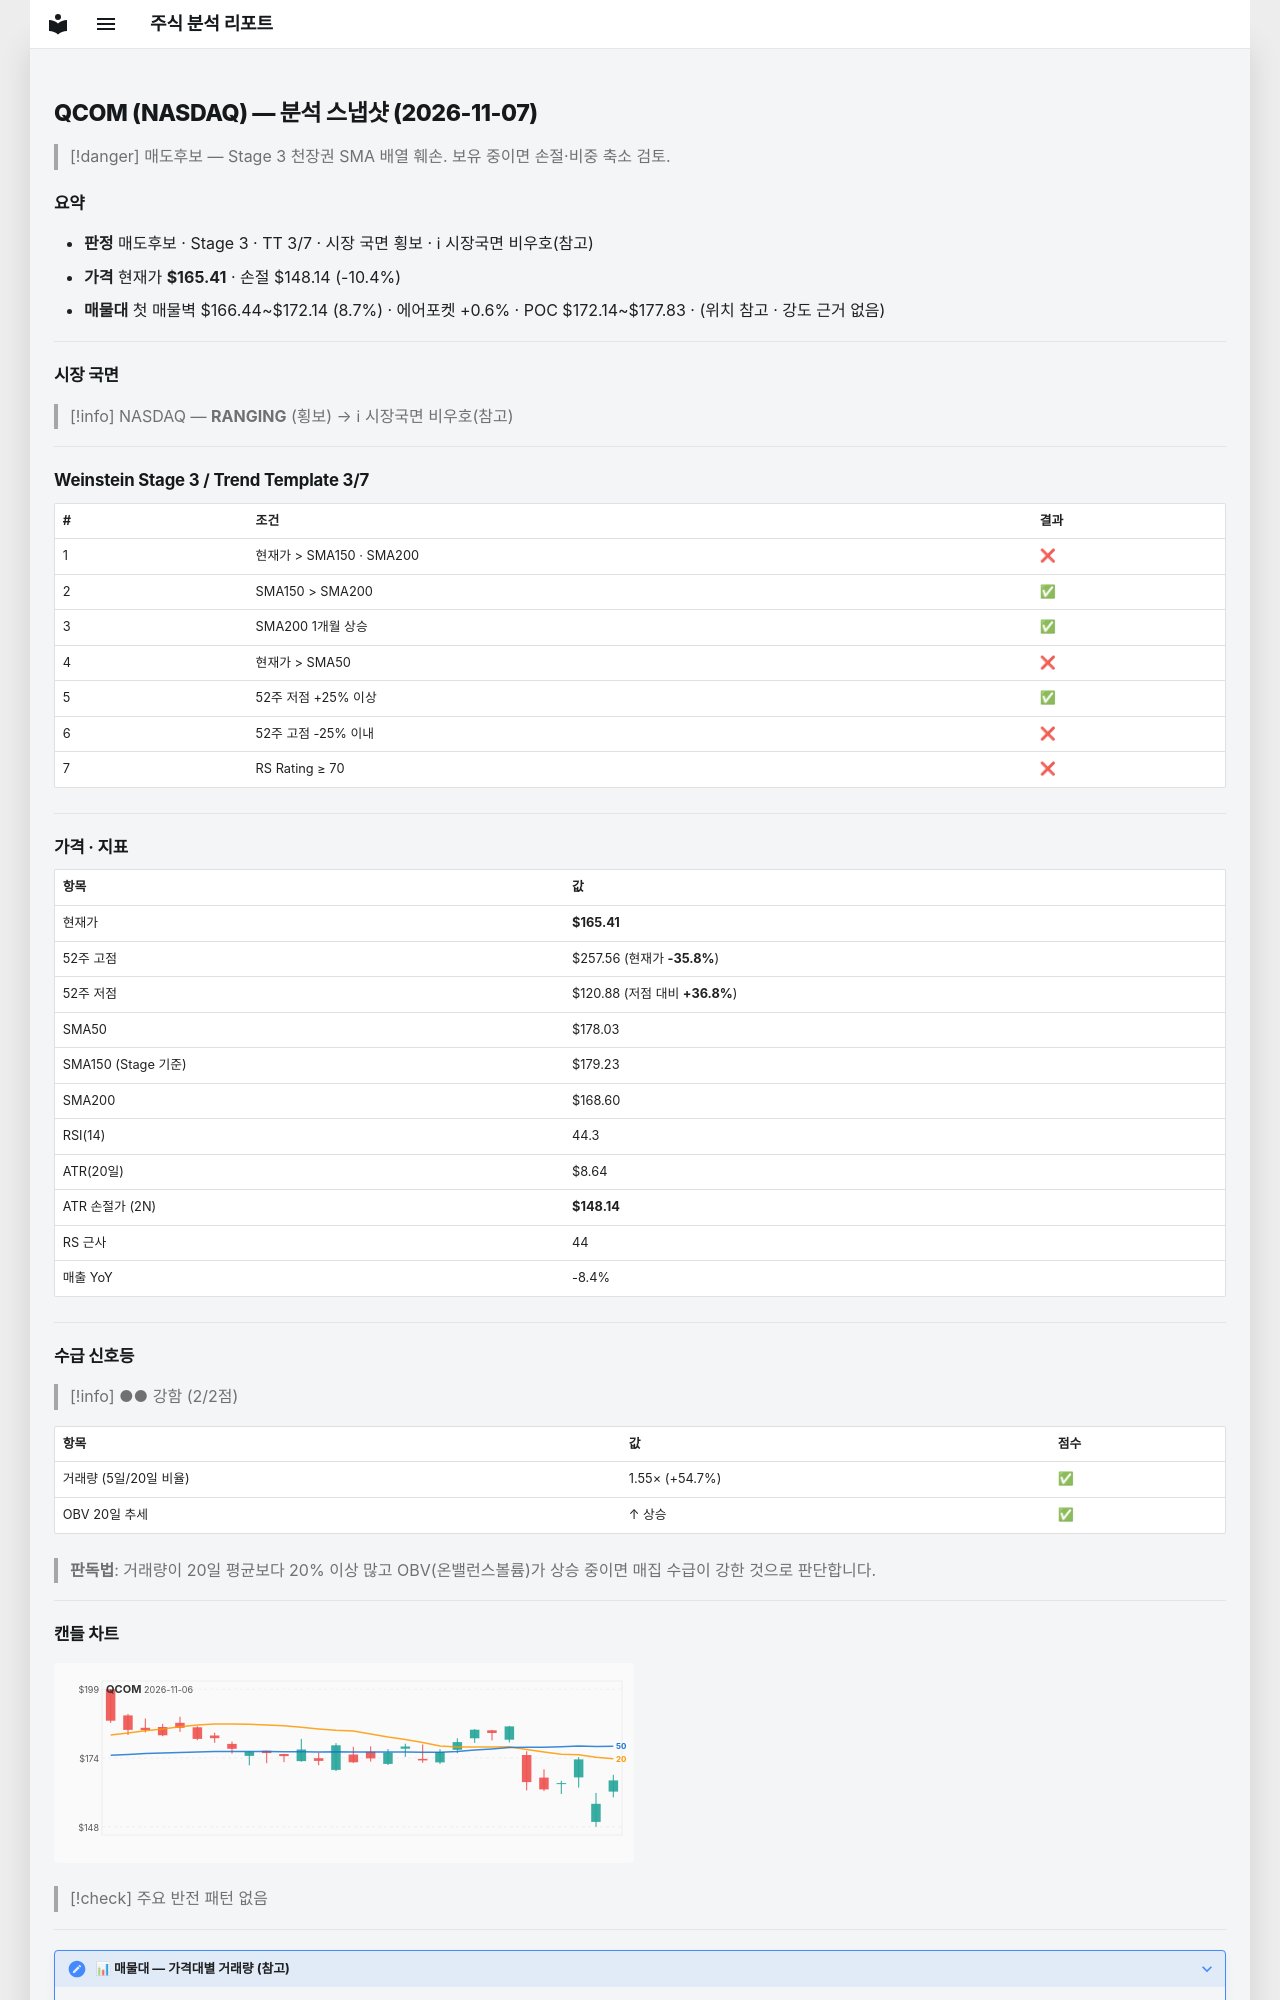

repository: soloandco/stock-reports · page: snapshots/QCOM-2026-11-07/index.html · generator: mkdocs

---
type: analysis-snapshot
title: QCOM 분석 스냅샷
ticker: QCOM
market: NASDAQ
created: 2026-11-07
updated: 2026-11-07
bar-date: 2026-11-06
verdict: 매도후보
real-rr: 5.34
sma50-gap-pct: -7.1
weekly-position: 저항대아래
weekly-overhead-price: 257.56
weekly-overhead-pct: 55.7
stage: 3
trend-template-score: 3
tt-max: 7
ma-set: sma-50-150-200
price: 165.41000366210938
stop-price: 148.13711097403723
market-regime: RANGING
supply-demand-score: 2/2
supply-demand-label: 강함
status: tracking
tags:
  - stock-agent
  - watchlist
  - QCOM
  - analysis
related:
  - "[[analysis-template]]"
---

# QCOM (NASDAQ) — 분석 스냅샷 (2026-11-07)

> [!danger] 매도후보 — Stage 3 천장권
> SMA 배열 훼손. 보유 중이면 손절·비중 축소 검토.

## 요약

- **판정** 매도후보 · Stage 3 · TT 3/7 · 시장 국면 횡보 · ℹ 시장국면 비우호(참고)
- **가격** 현재가 **$165.41** · 손절 $148.14 (-10.4%)
- **매물대** 첫 매물벽 $166.44~$172.14 (8.7%) · 에어포켓 +0.6% · POC $172.14~$177.83 · (위치 참고 · 강도 근거 없음)

---

## 시장 국면

> [!info] NASDAQ — **RANGING** (횡보) → ℹ 시장국면 비우호(참고)

---

## Weinstein Stage 3 / Trend Template 3/7

| # | 조건 | 결과 |
|---|------|------|
| 1 | 현재가 > SMA150 · SMA200 | ❌ |
| 2 | SMA150 > SMA200 | ✅ |
| 3 | SMA200 1개월 상승 | ✅ |
| 4 | 현재가 > SMA50 | ❌ |
| 5 | 52주 저점 +25% 이상 | ✅ |
| 6 | 52주 고점 -25% 이내 | ❌ |
| 7 | RS Rating ≥ 70 | ❌ |

---

## 가격 · 지표

| 항목 | 값 |
|------|---|
| 현재가 | **$165.41** |
| 52주 고점 | $257.56 (현재가 **-35.8%**) |
| 52주 저점 | $120.88 (저점 대비 **+36.8%**) |
| SMA50 | $178.03 |
| SMA150 (Stage 기준) | $179.23 |
| SMA200 | $168.60 |
| RSI(14) | 44.3 |
| ATR(20일) | $8.64 |
| ATR 손절가 (2N) | **$148.14** |
| RS 근사 | 44 |
| 매출 YoY | -8.4% |

---
## 수급 신호등

> [!info] ●● 강함 (2/2점)

| 항목 | 값 | 점수 |
|------|------|------|
| 거래량 (5일/20일 비율) | 1.55× (+54.7%) | ✅ |
| OBV 20일 추세 | ↑ 상승 | ✅ |

> **판독법**: 거래량이 20일 평균보다 20% 이상 많고 OBV(온밸런스볼륨)가 상승 중이면 매집 수급이 강한 것으로 판단합니다.

---
